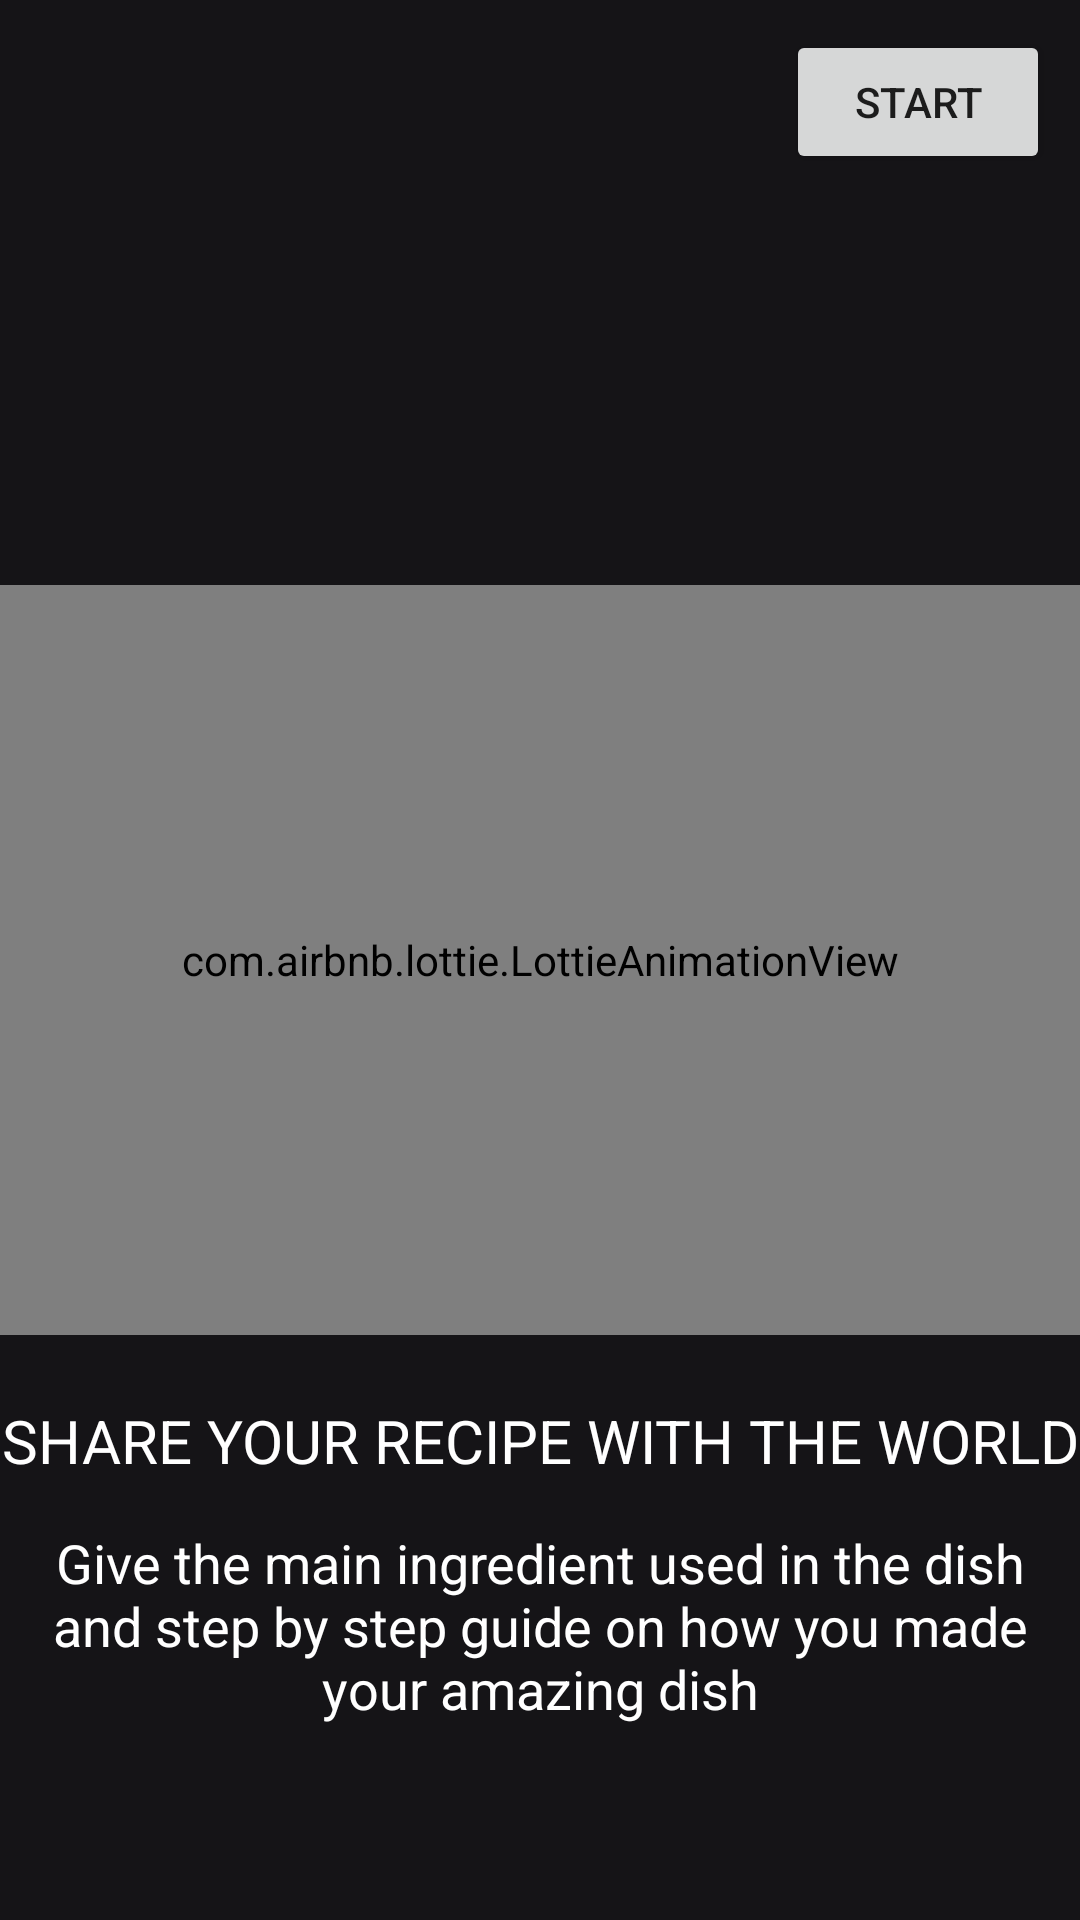

The Android layout XML behind this screen, and the referenced resources:
<!-- AndroidManifest.xml: application theme Theme.PersonalChef -->
<!-- res/layout/fragment_walkthrough2.xml -->
<?xml version="1.0" encoding="utf-8"?>
<FrameLayout xmlns:android="http://schemas.android.com/apk/res/android"
    xmlns:tools="http://schemas.android.com/tools"
    android:layout_width="match_parent"
    android:layout_height="match_parent"
    xmlns:app="http://schemas.android.com/apk/res-auto"
    tools:context=".GettingRecipeDetails.WalkthroughFragments.WalkthroughFragment2">

    <RelativeLayout
        android:layout_width="match_parent"
        android:layout_height="match_parent"
        android:background="#151417">

        <Button
            android:id="@+id/btnFinish"
            android:layout_width="wrap_content"
            android:layout_height="wrap_content"
            android:text="Start"
            android:layout_marginTop="10dp"
            android:layout_alignParentRight="true"
            android:layout_marginRight="10dp"/>


        <com.airbnb.lottie.LottieAnimationView
            android:id="@+id/animationView"
            android:layout_width="match_parent"
            android:layout_height="250dp"
            android:layout_centerVertical="true"
            app:lottie_autoPlay="true"
            android:layout_centerHorizontal="true"
            android:layout_marginTop="50dp"
            app:lottie_loop="true"
            app:lottie_rawRes="@raw/recipes_book_animation" />


        <LinearLayout
            android:layout_width="match_parent"
            android:layout_height="wrap_content"
            android:layout_alignParentBottom="true"
            android:layout_marginBottom="50dp"
            android:orientation="vertical">
            <TextView
                android:id="@+id/txtCaptureDishTitle"
                android:layout_width="match_parent"
                android:layout_height="wrap_content"
                android:text="Share Your Recipe with the world"
                android:textColor="@color/white"
                android:textAllCaps="true"
                android:textAlignment="center"
                android:textSize="20sp"
                android:gravity="center"/>


            <TextView
                android:layout_width="match_parent"
                android:layout_height="wrap_content"
                android:layout_below="@id/txtCaptureDishTitle"
                android:text="@string/ingredient"
                android:textSize="18sp"
                android:textColor="@color/white"
                android:layout_margin="10dp"
                android:padding="5dp"
                android:textAlignment="center"/>



        </LinearLayout>


    </RelativeLayout>


</FrameLayout>
<!-- resources referenced by this layout -->
<resources>
  <string name="ingredient">Give the main ingredient used in the dish and step by step guide on how you made your amazing dish</string>
  <style name="Theme.PersonalChef" parent="Theme.MaterialComponents.DayNight.NoActionBar">
          
          <item name="colorPrimary">#D49A3D</item>
          <item name="colorOnBackground">#D49A3D</item>
          <item name="colorPrimaryVariant">#232228</item>
          <item name="colorOnPrimary">@color/white</item>
          
          <item name="colorSecondary">#232228</item>
          <item name="colorSecondaryVariant">#151417</item>
          <item name="colorOnSecondary">@color/white</item>
          
          <item name="android:statusBarColor" tools:targetApi="l">?attr/colorPrimaryVariant</item>
          
      </style>
  <!-- not gathered from this repository: default colours our renderer supplied (Android Studio template values) -->
  <color name="white">#FFFFFFFF</color>
</resources>
